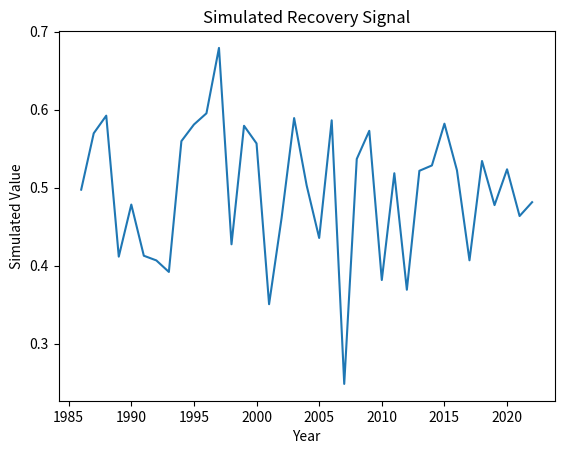

This chart was generated by the following Python code:
"""
Script: seed_source_mapping_05.py
Author: Lisa
Description: Placeholder for EO-based forest recovery analysis on topic: seed_source_mapping
"""

import numpy as np
import pandas as pd
import matplotlib.pyplot as plt

def run_seed_source_mapping():
    years = np.arange(1986, 2023)
    values = np.random.normal(loc=0.5, scale=0.1, size=len(years))
    trend = np.polyfit(years, values, 1)
    print(f"Simulated trend slope: {trend[0]:.4f}")
    plt.plot(years, values)
    plt.title('Simulated Recovery Signal')
    plt.xlabel('Year')
    plt.ylabel('Simulated Value')
    plt.savefig(f'output_plot_%s_%02d.png')


if __name__ == "__main__":
    run_seed_source_mapping()
